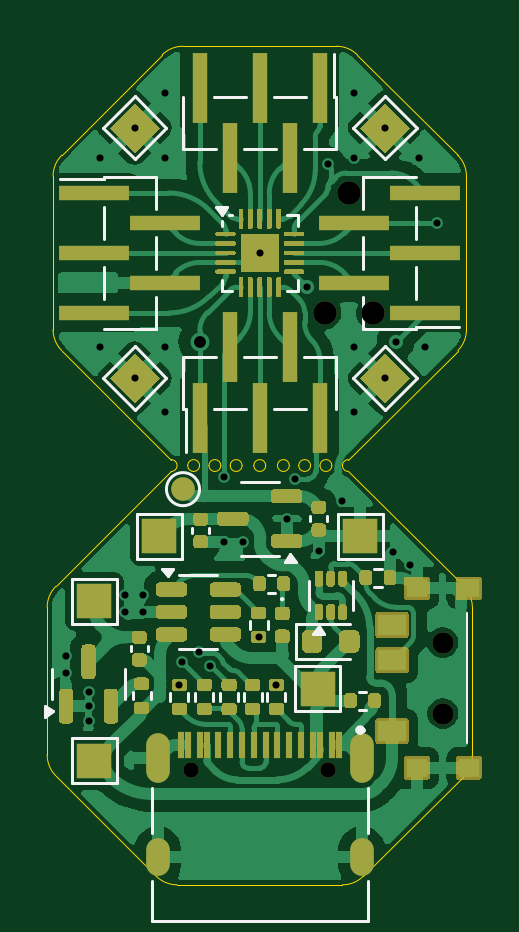
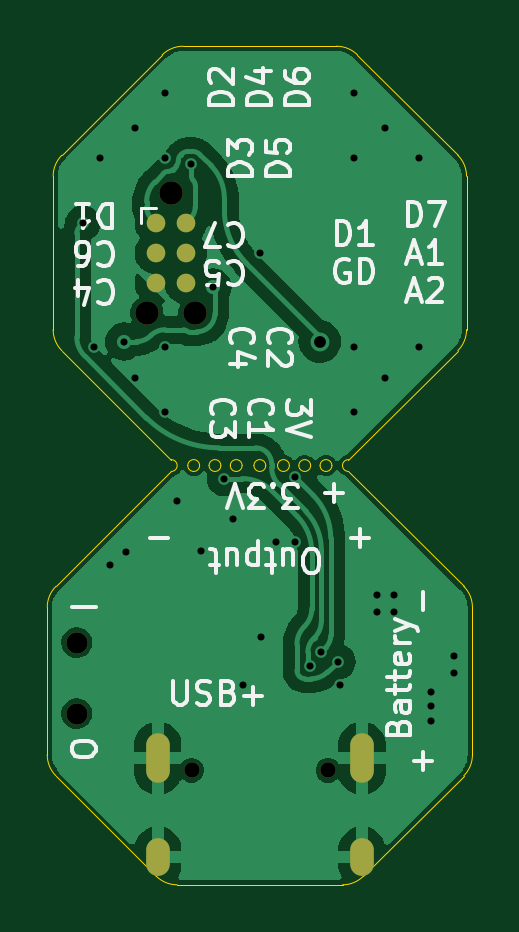
Circuit board: 9 layer files. Board 18.0 x 35.5 mm.
- drill: ch32-breakout-V0.1-2025-06-13--NPTH.drl (605 bytes)
- drill: ch32-breakout-V0.1-2025-06-13--PTH.drl (1264 bytes)
- bottom_copper: ch32-breakout-V0.1-2025-06-13-B_Cu.gbr (42946 bytes)
- bottom_mask: ch32-breakout-V0.1-2025-06-13-B_Mask.gbr (1136 bytes)
- bottom_silk: ch32-breakout-V0.1-2025-06-13-B_Silkscreen.gbr (31766 bytes)
- outline: ch32-breakout-V0.1-2025-06-13-Edge_Cuts.gbr (3272 bytes)
- top_copper: ch32-breakout-V0.1-2025-06-13-F_Cu.gbr (99325 bytes)
- top_mask: ch32-breakout-V0.1-2025-06-13-F_Mask.gbr (27910 bytes)
- top_silk: ch32-breakout-V0.1-2025-06-13-F_Silkscreen.gbr (9051 bytes)

=== drill: ch32-breakout-V0.1-2025-06-13--NPTH.drl ===
M48
; DRILL file {KiCad 8.0.9-8.0.9-0~ubuntu20.04.1} date 2025-06-13T22:30:41+0100
; FORMAT={-:-/ absolute / metric / decimal}
; #@! TF.CreationDate,2025-06-13T22:30:41+01:00
; #@! TF.GenerationSoftware,Kicad,Pcbnew,8.0.9-8.0.9-0~ubuntu20.04.1
; #@! TF.FileFunction,NonPlated,1,2,NPTH
FMAT,2
METRIC
; #@! TA.AperFunction,NonPlated,NPTH,ComponentDrill
T1C0.650
; #@! TA.AperFunction,NonPlated,NPTH,ComponentDrill
T2C0.900
; #@! TA.AperFunction,NonPlated,NPTH,ComponentDrill
T3C0.991
%
G90
G05
T1
X86.11Y-91.395
X91.89Y-91.395
T2
X96.75Y-86.0
X96.75Y-89.0
T3
X91.75Y-72.04
X92.766Y-66.96
X93.782Y-72.04
M30

=== drill: ch32-breakout-V0.1-2025-06-13--PTH.drl ===
M48
; DRILL file {KiCad 8.0.9-8.0.9-0~ubuntu20.04.1} date 2025-06-13T22:30:41+0100
; FORMAT={-:-/ absolute / metric / decimal}
; #@! TF.CreationDate,2025-06-13T22:30:41+01:00
; #@! TF.GenerationSoftware,Kicad,Pcbnew,8.0.9-8.0.9-0~ubuntu20.04.1
; #@! TF.FileFunction,Plated,1,2,PTH
FMAT,2
METRIC
; #@! TA.AperFunction,Plated,PTH,ViaDrill
T1C0.300
; #@! TA.AperFunction,Plated,PTH,ViaDrill
T2C0.500
; #@! TA.AperFunction,Plated,PTH,ComponentDrill
T3C0.600
%
G90
G05
T1
X80.8Y-86.55
X80.8Y-87.3
X81.75Y-88.1
X81.75Y-88.7
X81.75Y-89.3
X82.25Y-65.5
X82.25Y-73.5
X83.3Y-84.0
X83.3Y-84.7
X83.7Y-64.2
X83.7Y-74.8
X84.05Y-84.0
X84.05Y-84.7
X85.0Y-62.75
X85.0Y-65.5
X85.0Y-73.5
X85.0Y-76.25
X85.6Y-87.79
X85.7Y-86.8
X86.418Y-86.409
X86.881Y-86.976
X87.5Y-79.0
X87.5Y-81.75
X88.3Y-81.75
X88.95Y-85.76
X89.0Y-69.5
X89.7Y-87.79
X90.15Y-80.75
X90.5Y-79.05
X91.0Y-70.956
X91.5Y-82.1
X91.897Y-65.75
X92.5Y-80.0
X93.0Y-62.75
X93.0Y-65.5
X93.0Y-73.5
X93.0Y-76.25
X94.3Y-64.2
X94.3Y-74.8
X94.65Y-82.15
X94.75Y-73.25
X95.35Y-82.7
X95.75Y-65.5
X96.0Y-73.5
X96.5Y-68.25
T2
X86.46Y-73.25
T3
G00X84.68Y-90.345
M15
G01X84.68Y-91.445
M16
G05
G00X84.68Y-94.775
M15
G01X84.68Y-95.375
M16
G05
G00X93.32Y-90.345
M15
G01X93.32Y-91.445
M16
G05
G00X93.32Y-94.775
M15
G01X93.32Y-95.375
M16
G05
M30

=== bottom_copper: ch32-breakout-V0.1-2025-06-13-B_Cu.gbr (42946 bytes, source omitted) ===
=== bottom_mask: ch32-breakout-V0.1-2025-06-13-B_Mask.gbr ===
%TF.GenerationSoftware,KiCad,Pcbnew,8.0.9-8.0.9-0~ubuntu20.04.1*%
%TF.CreationDate,2025-06-13T22:30:41+01:00*%
%TF.ProjectId,ch32-breakout,63683332-2d62-4726-9561-6b6f75742e6b,rev?*%
%TF.SameCoordinates,Original*%
%TF.FileFunction,Soldermask,Bot*%
%TF.FilePolarity,Negative*%
%FSLAX46Y46*%
G04 Gerber Fmt 4.6, Leading zero omitted, Abs format (unit mm)*
G04 Created by KiCad (PCBNEW 8.0.9-8.0.9-0~ubuntu20.04.1) date 2025-06-13 22:30:41*
%MOMM*%
%LPD*%
G01*
G04 APERTURE LIST*
%ADD10C,0.900000*%
%ADD11C,0.650000*%
%ADD12O,1.000000X2.100000*%
%ADD13O,1.000000X1.600000*%
%ADD14C,0.990600*%
%ADD15C,0.787400*%
G04 APERTURE END LIST*
D10*
%TO.C,S1*%
X96750000Y-86000000D03*
X96750000Y-89000000D03*
%TD*%
D11*
%TO.C,J2*%
X86110000Y-91395000D03*
X91890000Y-91395000D03*
D12*
X84680000Y-90895000D03*
D13*
X84680000Y-95075000D03*
D12*
X93320000Y-90895000D03*
D13*
X93320000Y-95075000D03*
%TD*%
D14*
%TO.C,J1*%
X92766000Y-66960000D03*
X93782000Y-72040000D03*
X91750000Y-72040000D03*
D15*
X93401000Y-68230000D03*
X92131000Y-68230000D03*
X93401000Y-69500000D03*
X92131000Y-69500000D03*
X93401000Y-70770000D03*
X92131000Y-70770000D03*
%TD*%
M02*

=== bottom_silk: ch32-breakout-V0.1-2025-06-13-B_Silkscreen.gbr (31766 bytes, source omitted) ===
=== outline: ch32-breakout-V0.1-2025-06-13-Edge_Cuts.gbr ===
%TF.GenerationSoftware,KiCad,Pcbnew,8.0.9-8.0.9-0~ubuntu20.04.1*%
%TF.CreationDate,2025-06-13T22:30:41+01:00*%
%TF.ProjectId,ch32-breakout,63683332-2d62-4726-9561-6b6f75742e6b,rev?*%
%TF.SameCoordinates,Original*%
%TF.FileFunction,Profile,NP*%
%FSLAX46Y46*%
G04 Gerber Fmt 4.6, Leading zero omitted, Abs format (unit mm)*
G04 Created by KiCad (PCBNEW 8.0.9-8.0.9-0~ubuntu20.04.1) date 2025-06-13 22:30:41*
%MOMM*%
%LPD*%
G01*
G04 APERTURE LIST*
%TA.AperFunction,Profile*%
%ADD10C,0.050000*%
%TD*%
G04 APERTURE END LIST*
D10*
X97750002Y-66249998D02*
X97750000Y-72750000D01*
X93133883Y-61116117D02*
X97383885Y-65366115D01*
X98000002Y-90750000D02*
X98000002Y-84499998D01*
X97750002Y-72750002D02*
G75*
G02*
X97383885Y-73633885I-1250002J2D01*
G01*
X97633885Y-83616115D02*
G75*
G02*
X98000002Y-84499998I-883885J-883885D01*
G01*
X97633885Y-91633883D02*
X93383885Y-95883885D01*
X88250000Y-78500000D02*
G75*
G02*
X87750000Y-78500000I-250000J0D01*
G01*
X87750000Y-78500000D02*
G75*
G02*
X88250000Y-78500000I250000J0D01*
G01*
X84616117Y-95883883D02*
X80366115Y-91633885D01*
X84866115Y-61116115D02*
G75*
G02*
X85749998Y-60749998I883885J-883885D01*
G01*
X80250000Y-66250000D02*
G75*
G02*
X80616117Y-65366117I1250000J0D01*
G01*
X80616117Y-65366117D02*
X84866115Y-61116115D01*
X85250000Y-78250000D02*
G75*
G02*
X85250000Y-78750000I0J-250000D01*
G01*
X92750000Y-78750000D02*
G75*
G02*
X92750000Y-78250000I0J250000D01*
G01*
X80249998Y-72750002D02*
X80250000Y-66250000D01*
X80366115Y-91633885D02*
G75*
G02*
X79999998Y-90750002I883885J883885D01*
G01*
X97383885Y-65366115D02*
G75*
G02*
X97750002Y-66249998I-883885J-883885D01*
G01*
X80616115Y-73633885D02*
G75*
G02*
X80249998Y-72750002I883885J883885D01*
G01*
X92050000Y-78500000D02*
G75*
G02*
X91550000Y-78500000I-250000J0D01*
G01*
X91550000Y-78500000D02*
G75*
G02*
X92050000Y-78500000I250000J0D01*
G01*
X80366115Y-83616115D02*
X85250000Y-78750000D01*
X87350000Y-78500000D02*
G75*
G02*
X86850000Y-78500000I-250000J0D01*
G01*
X86850000Y-78500000D02*
G75*
G02*
X87350000Y-78500000I250000J0D01*
G01*
X85500000Y-96250000D02*
X92500002Y-96250002D01*
X91150000Y-78500000D02*
G75*
G02*
X90650000Y-78500000I-250000J0D01*
G01*
X90650000Y-78500000D02*
G75*
G02*
X91150000Y-78500000I250000J0D01*
G01*
X79999998Y-84499998D02*
X79999998Y-90750002D01*
X79999998Y-84499998D02*
G75*
G02*
X80366115Y-83616115I1250002J-2D01*
G01*
X85749998Y-60749998D02*
X92250000Y-60750000D01*
X97383885Y-73633885D02*
X92750000Y-78250000D01*
X92250000Y-60750000D02*
G75*
G02*
X93133883Y-61116117I0J-1250000D01*
G01*
X85250000Y-78250000D02*
X80616115Y-73633885D01*
X90250000Y-78500000D02*
G75*
G02*
X89750000Y-78500000I-250000J0D01*
G01*
X89750000Y-78500000D02*
G75*
G02*
X90250000Y-78500000I250000J0D01*
G01*
X93383885Y-95883885D02*
G75*
G02*
X92500002Y-96250002I-883885J883885D01*
G01*
X98000002Y-90750000D02*
G75*
G02*
X97633886Y-91633884I-1250002J0D01*
G01*
X97633885Y-83616115D02*
X92750000Y-78750000D01*
X89250000Y-78500000D02*
G75*
G02*
X88750000Y-78500000I-250000J0D01*
G01*
X88750000Y-78500000D02*
G75*
G02*
X89250000Y-78500000I250000J0D01*
G01*
X86450000Y-78500000D02*
G75*
G02*
X85950000Y-78500000I-250000J0D01*
G01*
X85950000Y-78500000D02*
G75*
G02*
X86450000Y-78500000I250000J0D01*
G01*
X85500000Y-96250000D02*
G75*
G02*
X84616117Y-95883883I0J1250000D01*
G01*
M02*

=== top_copper: ch32-breakout-V0.1-2025-06-13-F_Cu.gbr (99325 bytes, source omitted) ===
=== top_mask: ch32-breakout-V0.1-2025-06-13-F_Mask.gbr (27910 bytes, source omitted) ===
=== top_silk: ch32-breakout-V0.1-2025-06-13-F_Silkscreen.gbr (9051 bytes, source omitted) ===
